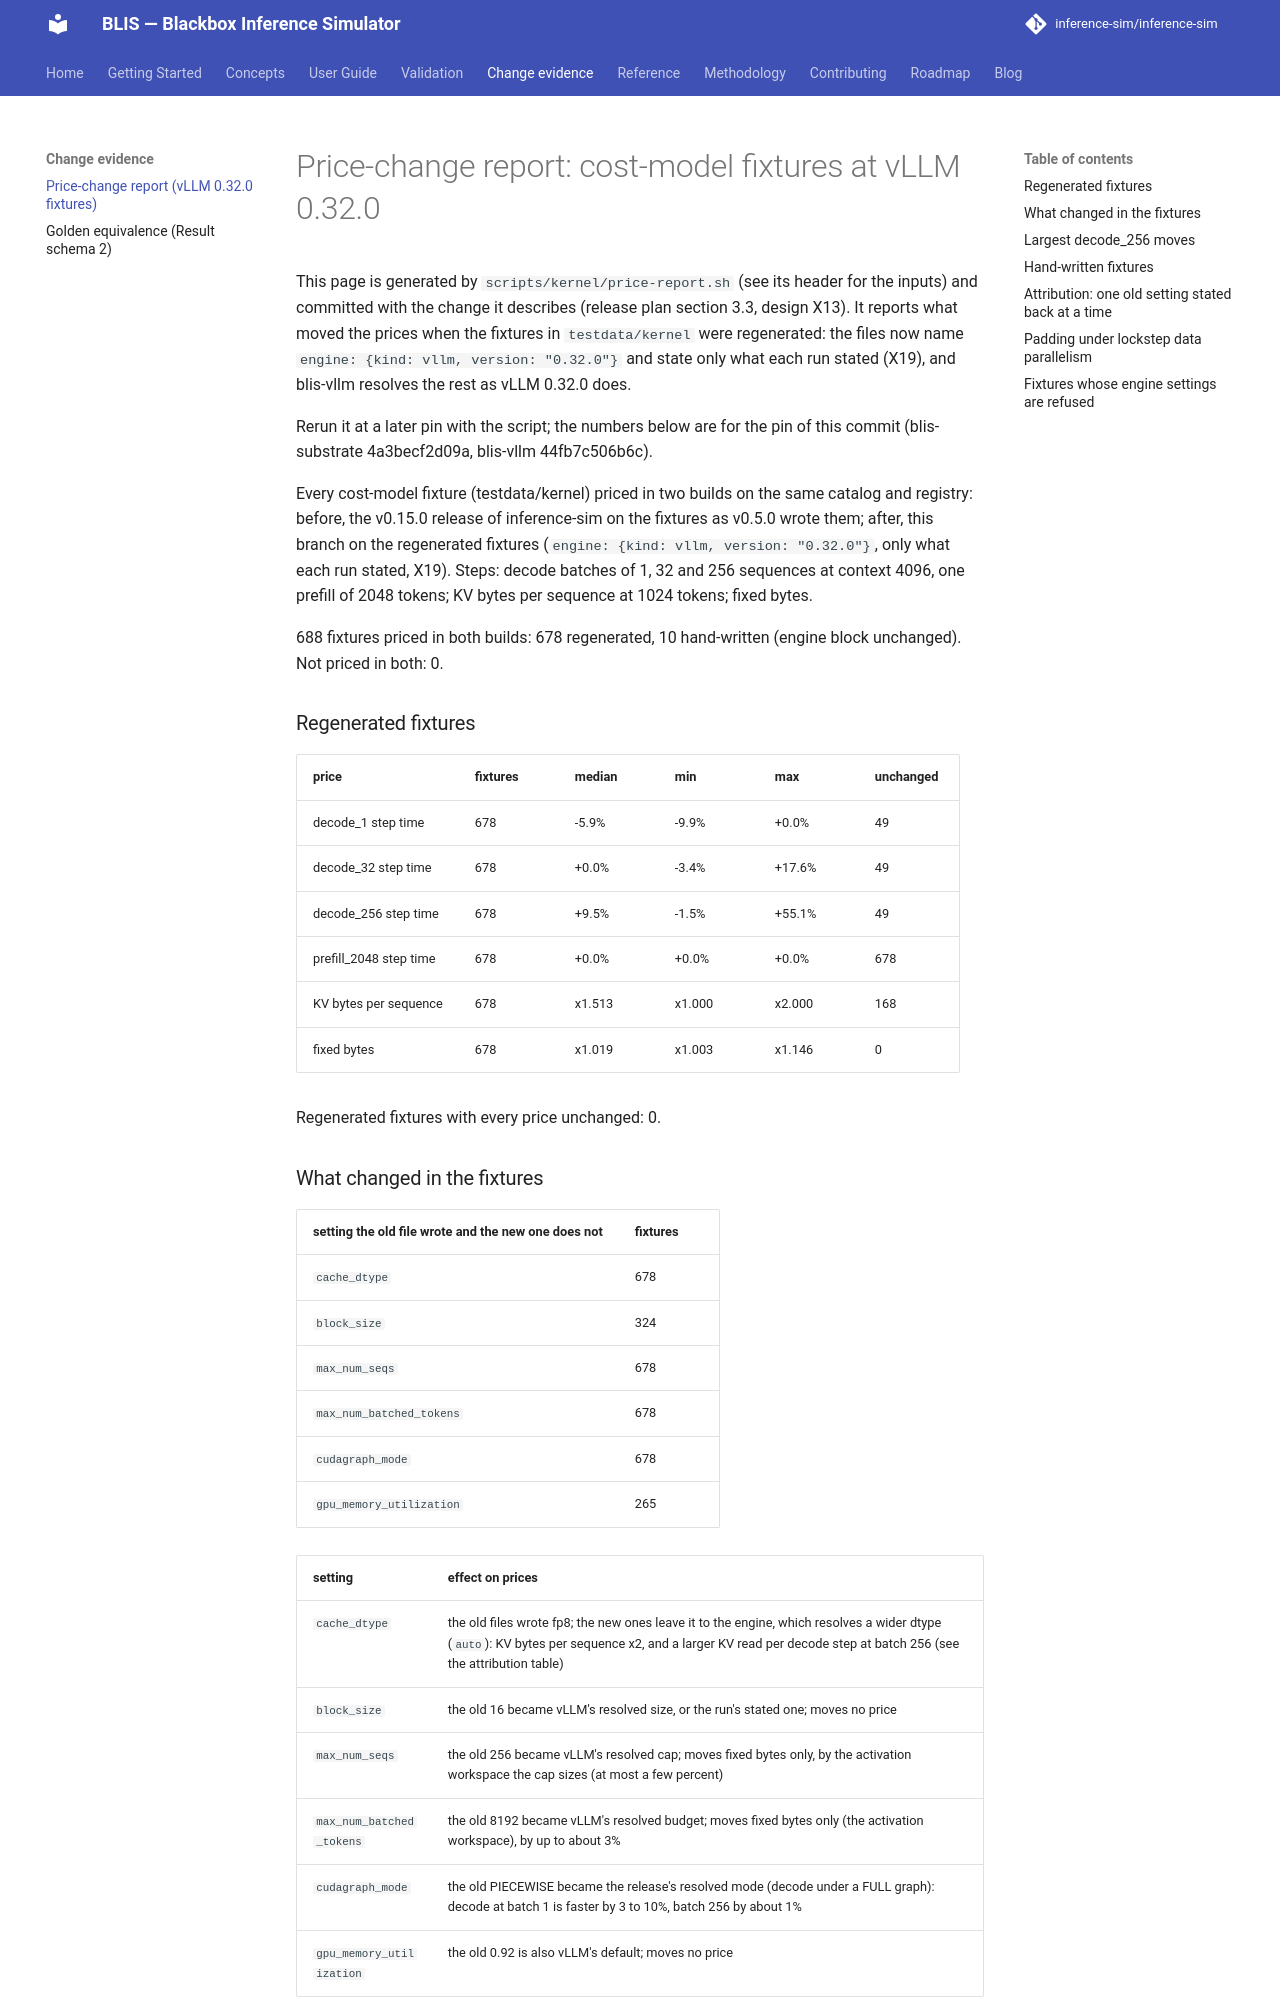

repository: inference-sim/inference-sim · page: dev/evidence/price-change-report/index.html · generator: mkdocs

# Price-change report: cost-model fixtures at vLLM 0.32.0

This page is generated by `scripts/kernel/price-report.sh` (see its header for the inputs) and
committed with the change it describes (release plan section 3.3, design X13). It reports what
moved the prices when the fixtures in `testdata/kernel` were regenerated: the files now name
`engine: {kind: vllm, version: "0.32.0"}` and state only what each run stated (X19), and
blis-vllm resolves the rest as vLLM 0.32.0 does.

Rerun it at a later pin with the script; the numbers below are for the pin of this commit
(blis-substrate 4a3becf2d09a, blis-vllm 44fb7c506b6c).


Every cost-model fixture (testdata/kernel) priced in two builds on the same catalog and registry: before, the v0.15.0 release of inference-sim on the fixtures as v0.5.0 wrote them; after, this branch on the regenerated fixtures (`engine: {kind: vllm, version: "0.32.0"}`, only what each run stated, X19). Steps: decode batches of 1, 32 and 256 sequences at context 4096, one prefill of 2048 tokens; KV bytes per sequence at 1024 tokens; fixed bytes.

688 fixtures priced in both builds: 678 regenerated, 10 hand-written (engine block unchanged). Not priced in both: 0.

### Regenerated fixtures

| price | fixtures | median | min | max | unchanged |
|---|---|---|---|---|---|
| decode_1 step time | 678 | -5.9% | -9.9% | +0.0% | 49 |
| decode_32 step time | 678 | +0.0% | -3.4% | +17.6% | 49 |
| decode_256 step time | 678 | +9.5% | -1.5% | +55.1% | 49 |
| prefill_2048 step time | 678 | +0.0% | +0.0% | +0.0% | 678 |
| KV bytes per sequence | 678 | x1.513 | x1.000 | x2.000 | 168 |
| fixed bytes | 678 | x1.019 | x1.003 | x1.146 | 0 |

Regenerated fixtures with every price unchanged: 0.
